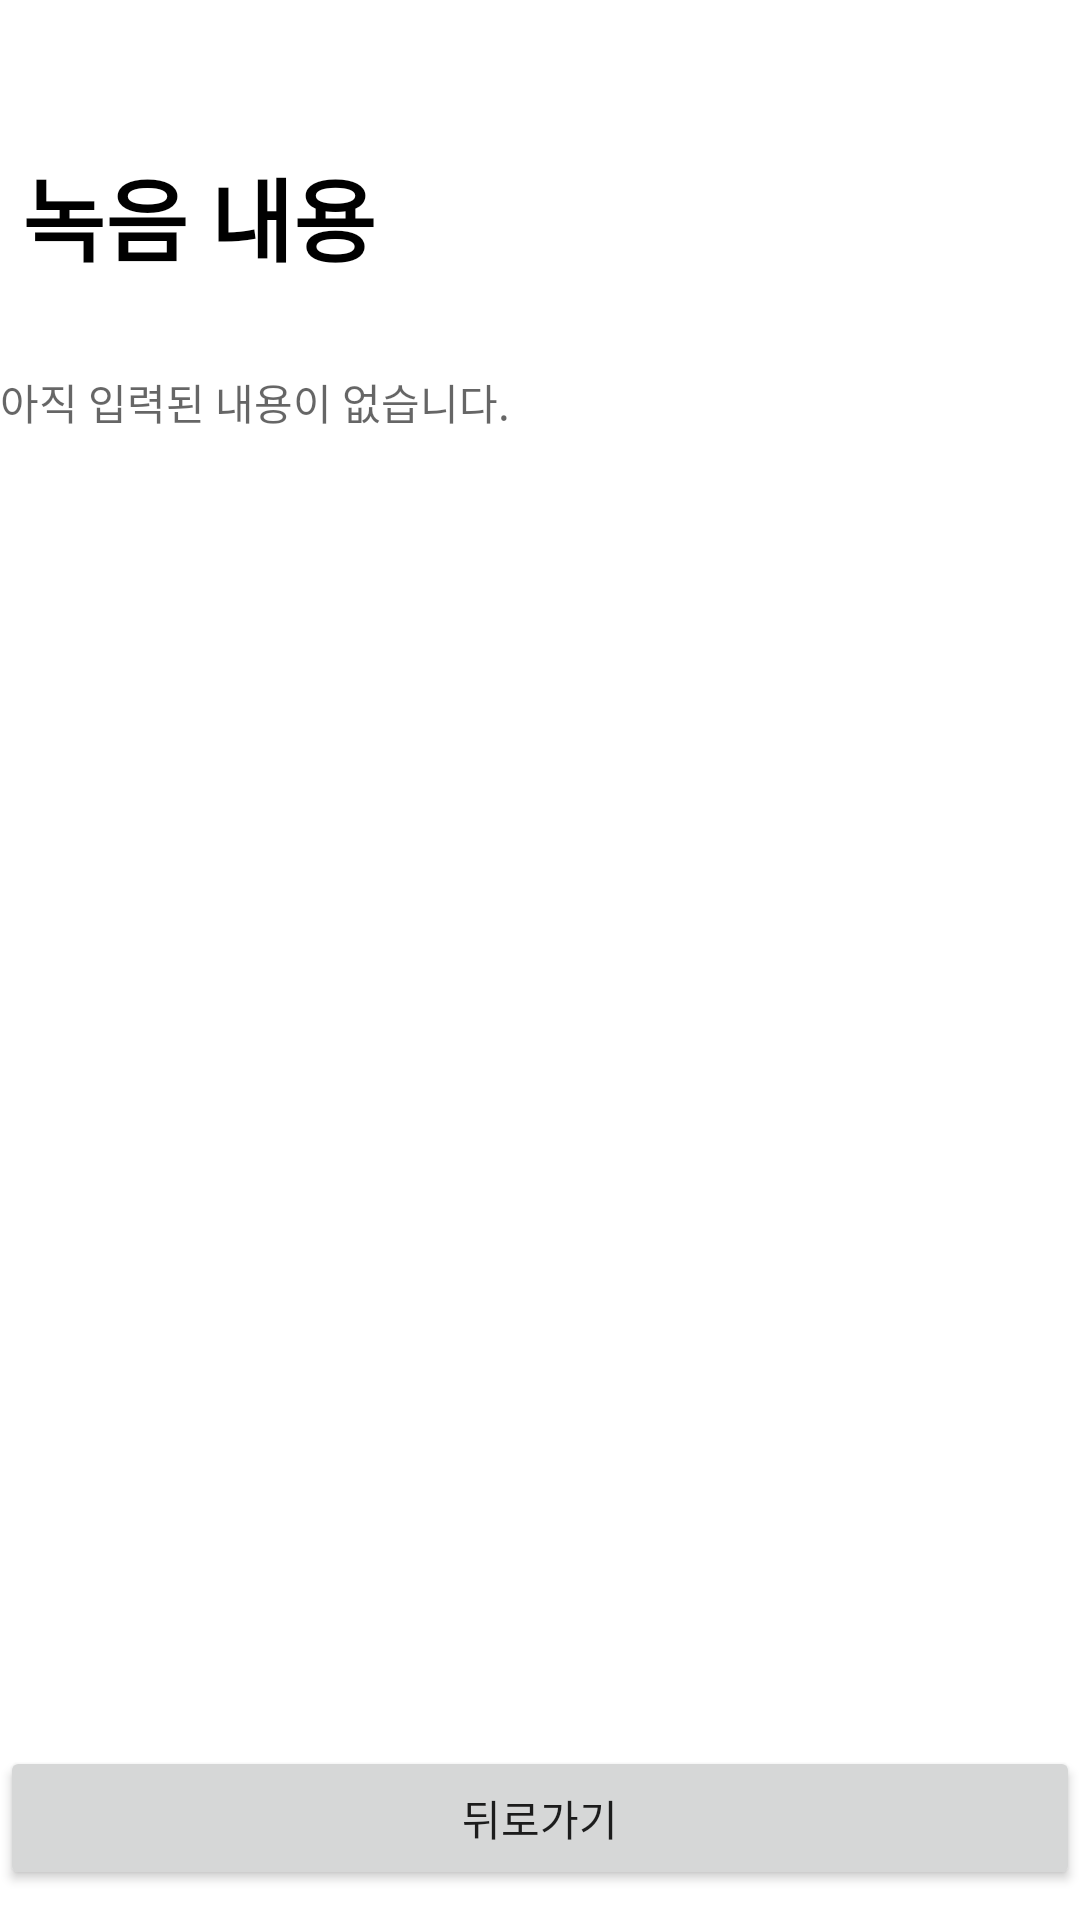

Android layout source for this screen:
<!-- AndroidManifest.xml: application theme Theme.LectureWith -->
<!-- res/layout/activity_textpage.xml -->
<?xml version="1.0" encoding="utf-8"?>
<LinearLayout xmlns:android="http://schemas.android.com/apk/res/android"
    xmlns:app="http://schemas.android.com/apk/res-auto"
    xmlns:tools="http://schemas.android.com/tools"
    android:layout_width="match_parent"
    android:layout_height="match_parent"
    android:orientation="vertical"
    tools:context=".textpage">
<LinearLayout
    android:layout_width="match_parent"
    android:layout_weight="1"
    android:orientation="vertical"
    android:layout_height="match_parent">
    <TextView
        android:layout_width="wrap_content"
        android:layout_height="wrap_content"
        android:layout_marginTop="50dp"
        android:baselineAligned="false"
        android:text=" 녹음 내용"
        android:textColor="@color/black"
        android:textSize="30dp"
        android:textStyle="bold" />
    <TextView
        android:layout_width="match_parent"
        android:layout_height="match_parent"
        android:hint="아직 입력된 내용이 없습니다."
        android:layout_marginTop="30dp"/>
</LinearLayout>

    <LinearLayout
        android:layout_width="match_parent"
        android:layout_weight="10"
        android:layout_height="match_parent">

        <Button
            android:layout_width="match_parent"
            android:layout_height="wrap_content"
            android:text="뒤로가기"/>

    </LinearLayout>

</LinearLayout>
<!-- resources referenced by this layout -->
<resources>
  <style name="Theme.LectureWith" parent="Theme.MaterialComponents.DayNight.DarkActionBar">
          
          <item name="colorPrimary">@color/purple_500</item>
          <item name="colorPrimaryVariant">@color/purple_700</item>
          <item name="colorOnPrimary">@color/white</item>
          
          <item name="colorSecondary">@color/teal_200</item>
          <item name="colorSecondaryVariant">@color/teal_700</item>
          <item name="colorOnSecondary">@color/black</item>
          
          <item name="android:statusBarColor" tools:targetApi="l">?attr/colorPrimaryVariant</item>
          
      </style>
  <!-- not gathered from this repository: default colours our renderer supplied (Android Studio template values) -->
  <color name="purple_500">#FF6200EE</color>
  <color name="purple_700">#FF3700B3</color>
  <color name="teal_200">#FF03DAC5</color>
  <color name="teal_700">#FF018786</color>
  <color name="black">#FF000000</color>
  <color name="white">#FFFFFFFF</color>
</resources>
